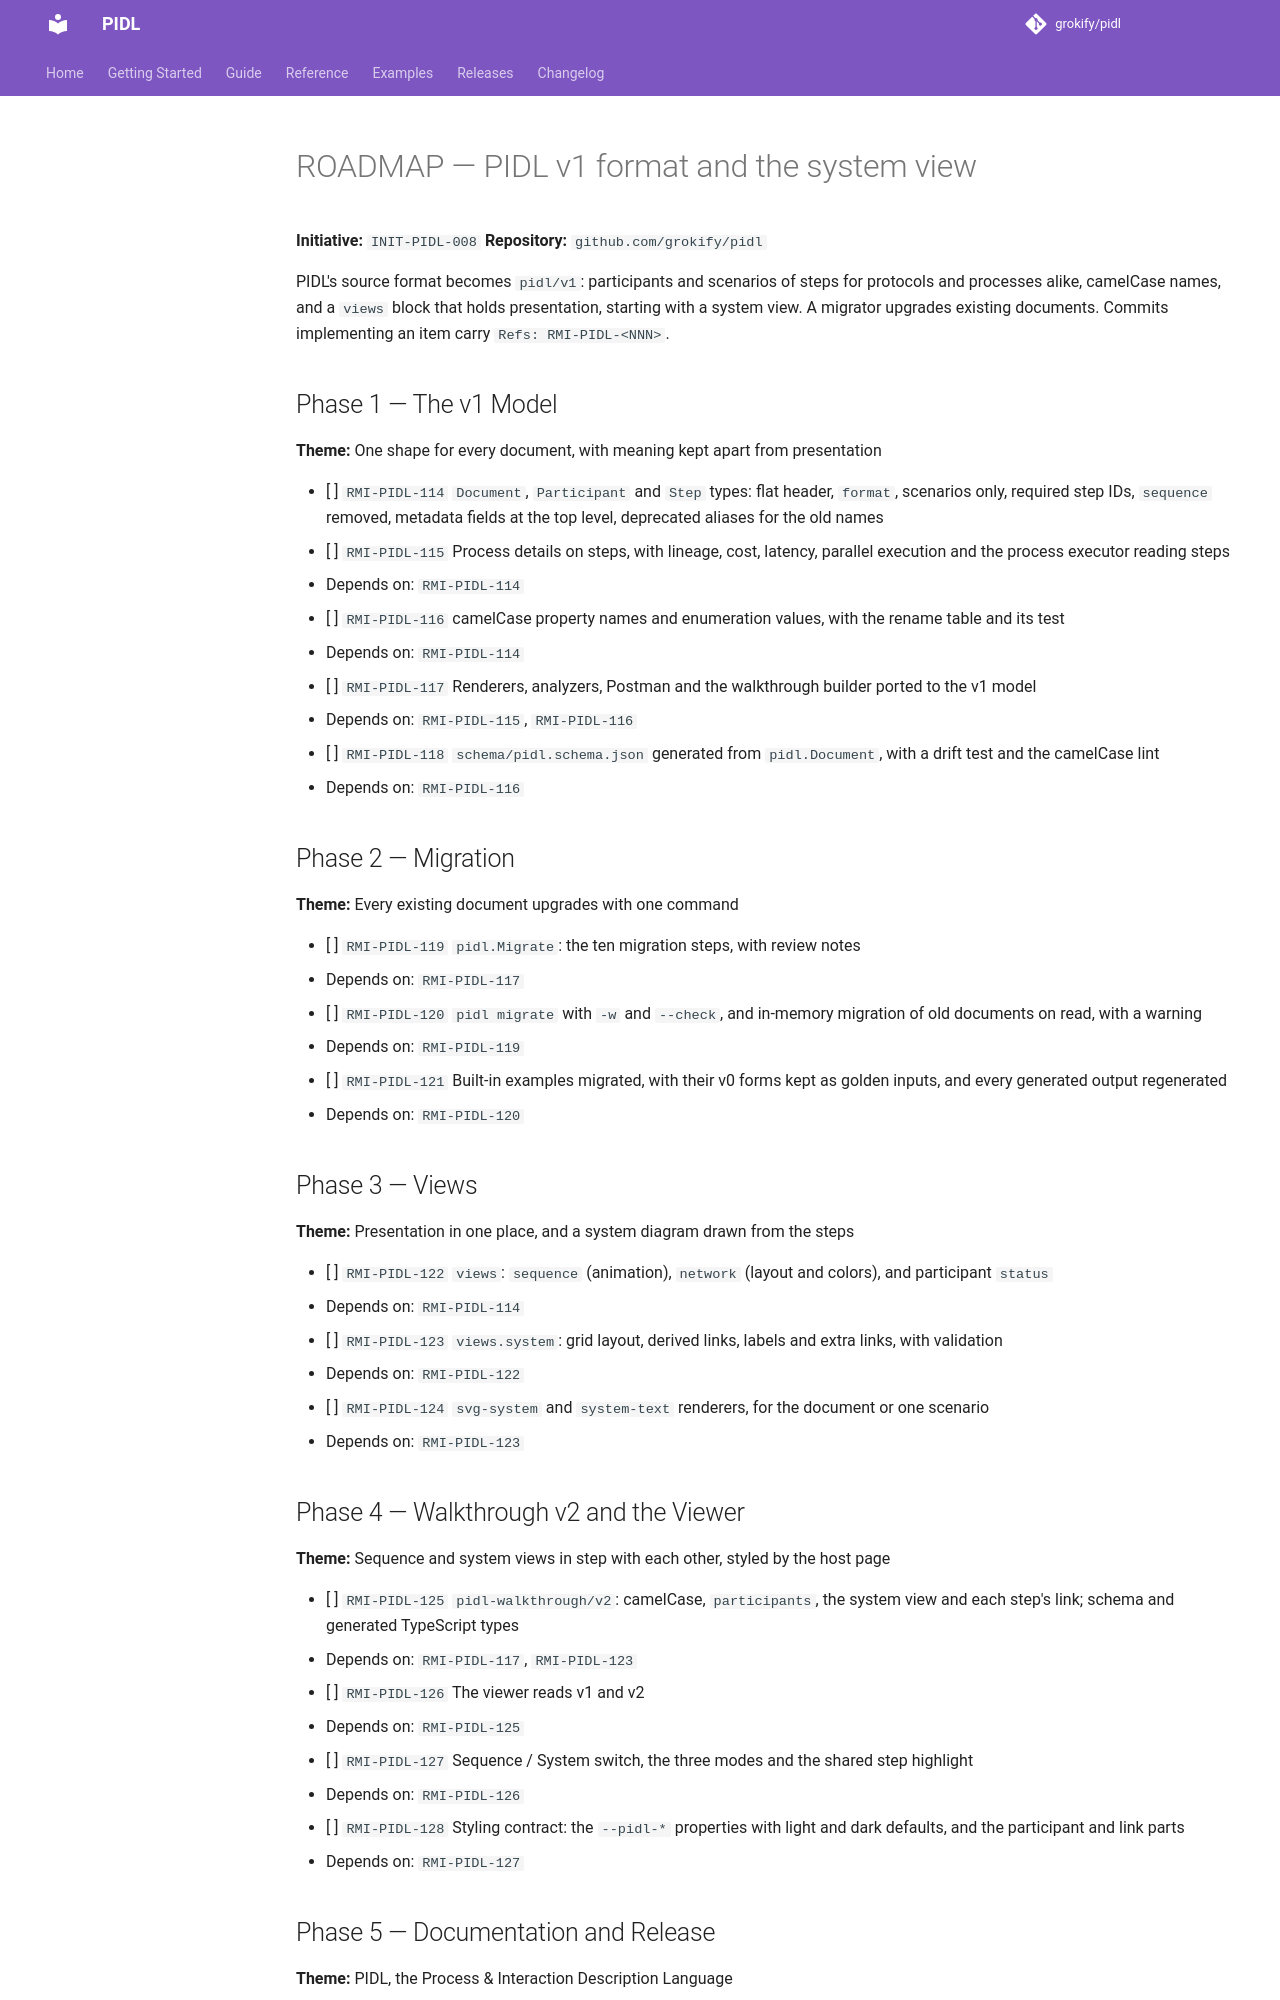

repository: grokify/pidl · page: specs/initiatives/INIT-PIDL-008/ROADMAP/index.html · generator: mkdocs

# ROADMAP — PIDL v1 format and the system view

**Initiative:** `INIT-PIDL-008`
**Repository:** `github.com/grokify/pidl`

PIDL's source format becomes `pidl/v1`: participants and scenarios of steps for protocols and processes alike, camelCase names, and a `views` block that holds presentation, starting with a system view. A migrator upgrades existing documents. Commits implementing an item carry `Refs: RMI-PIDL-<NNN>`.

## Phase 1 — The v1 Model

**Theme:** One shape for every document, with meaning kept apart from presentation

- [ ] `RMI-PIDL-114` `Document`, `Participant` and `Step` types: flat header, `format`, scenarios only, required step IDs, `sequence` removed, metadata fields at the top level, deprecated aliases for the old names
- [ ] `RMI-PIDL-115` Process details on steps, with lineage, cost, latency, parallel execution and the process executor reading steps
  - Depends on: `RMI-PIDL-114`
- [ ] `RMI-PIDL-116` camelCase property names and enumeration values, with the rename table and its test
  - Depends on: `RMI-PIDL-114`
- [ ] `RMI-PIDL-117` Renderers, analyzers, Postman and the walkthrough builder ported to the v1 model
  - Depends on: `RMI-PIDL-115`, `RMI-PIDL-116`
- [ ] `RMI-PIDL-118` `schema/pidl.schema.json` generated from `pidl.Document`, with a drift test and the camelCase lint
  - Depends on: `RMI-PIDL-116`

## Phase 2 — Migration

**Theme:** Every existing document upgrades with one command

- [ ] `RMI-PIDL-119` `pidl.Migrate`: the ten migration steps, with review notes
  - Depends on: `RMI-PIDL-117`
- [ ] `RMI-PIDL-120` `pidl migrate` with `-w` and `--check`, and in-memory migration of old documents on read, with a warning
  - Depends on: `RMI-PIDL-119`
- [ ] `RMI-PIDL-121` Built-in examples migrated, with their v0 forms kept as golden inputs, and every generated output regenerated
  - Depends on: `RMI-PIDL-120`

## Phase 3 — Views

**Theme:** Presentation in one place, and a system diagram drawn from the steps

- [ ] `RMI-PIDL-122` `views`: `sequence` (animation), `network` (layout and colors), and participant `status`
  - Depends on: `RMI-PIDL-114`
- [ ] `RMI-PIDL-123` `views.system`: grid layout, derived links, labels and extra links, with validation
  - Depends on: `RMI-PIDL-122`
- [ ] `RMI-PIDL-124` `svg-system` and `system-text` renderers, for the document or one scenario
  - Depends on: `RMI-PIDL-123`

## Phase 4 — Walkthrough v2 and the Viewer

**Theme:** Sequence and system views in step with each other, styled by the host page

- [ ] `RMI-PIDL-125` `pidl-walkthrough/v2`: camelCase, `participants`, the system view and each step's link; schema and generated TypeScript types
  - Depends on: `RMI-PIDL-117`, `RMI-PIDL-123`
- [ ] `RMI-PIDL-126` The viewer reads v1 and v2
  - Depends on: `RMI-PIDL-125`
- [ ] `RMI-PIDL-127` Sequence / System switch, the three modes and the shared step highlight
  - Depends on: `RMI-PIDL-126`
- [ ] `RMI-PIDL-128` Styling contract: the `--pidl-*` properties with light and dark defaults, and the participant and link parts
  - Depends on: `RMI-PIDL-127`
